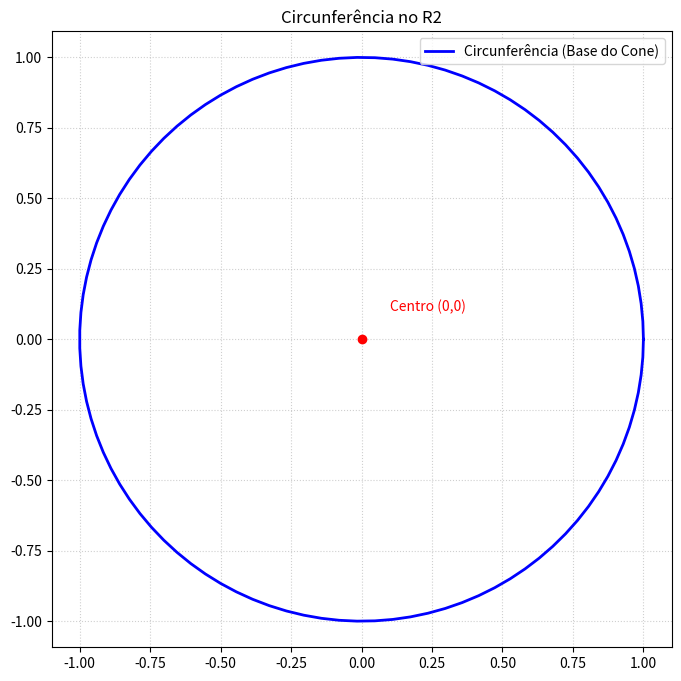

Write Python code to recreate this figure.
import numpy as np
import matplotlib.pyplot as plt


# ==============================================================
# 1. CRIANDO A CIRCUNFERÊNCIA (O "Plano de Voo" da Mosca)
# ==============================================================
raio = 1.0
pontos = 100  # Quanto mais pontos, mais "redondo" fica

# Criamos um ângulo que vai de 0 até 2*PI (uma volta completa)
theta = np.linspace(0, 2*np.pi, pontos)

# Geramos as listas de coordenadas para a tupla
# No R3, uma circunferência no "chão" tem Z sempre 0
lista_x = raio * np.cos(theta)
lista_y = raio * np.sin(theta)

# Esta é a sua TUPLA (cada item é uma lista de coordenadas)
circunferencia_2d = (lista_x, lista_y)

# ==============================================================
# 2. DESENHANDO
# ==============================================================
plt.figure(figsize=(8, 8))

# Projetamos a tupla 3D para o plano 2D
pontos_2d = circunferencia_2d

# Desenhamos a linha (a caneta no papel)
plt.plot(pontos_2d[0], pontos_2d[1], color='blue',
         lw=2, label="Circunferência (Base do Cone)")

# Marcar o centro para referência
plt.plot(0, 0, 'ro')
plt.text(0.1, 0.1, "Centro (0,0)", color='red')

plt.title("Circunferência no R2")
plt.axis('equal')
plt.grid(True, linestyle=':', alpha=0.6)
plt.legend()
plt.show()
